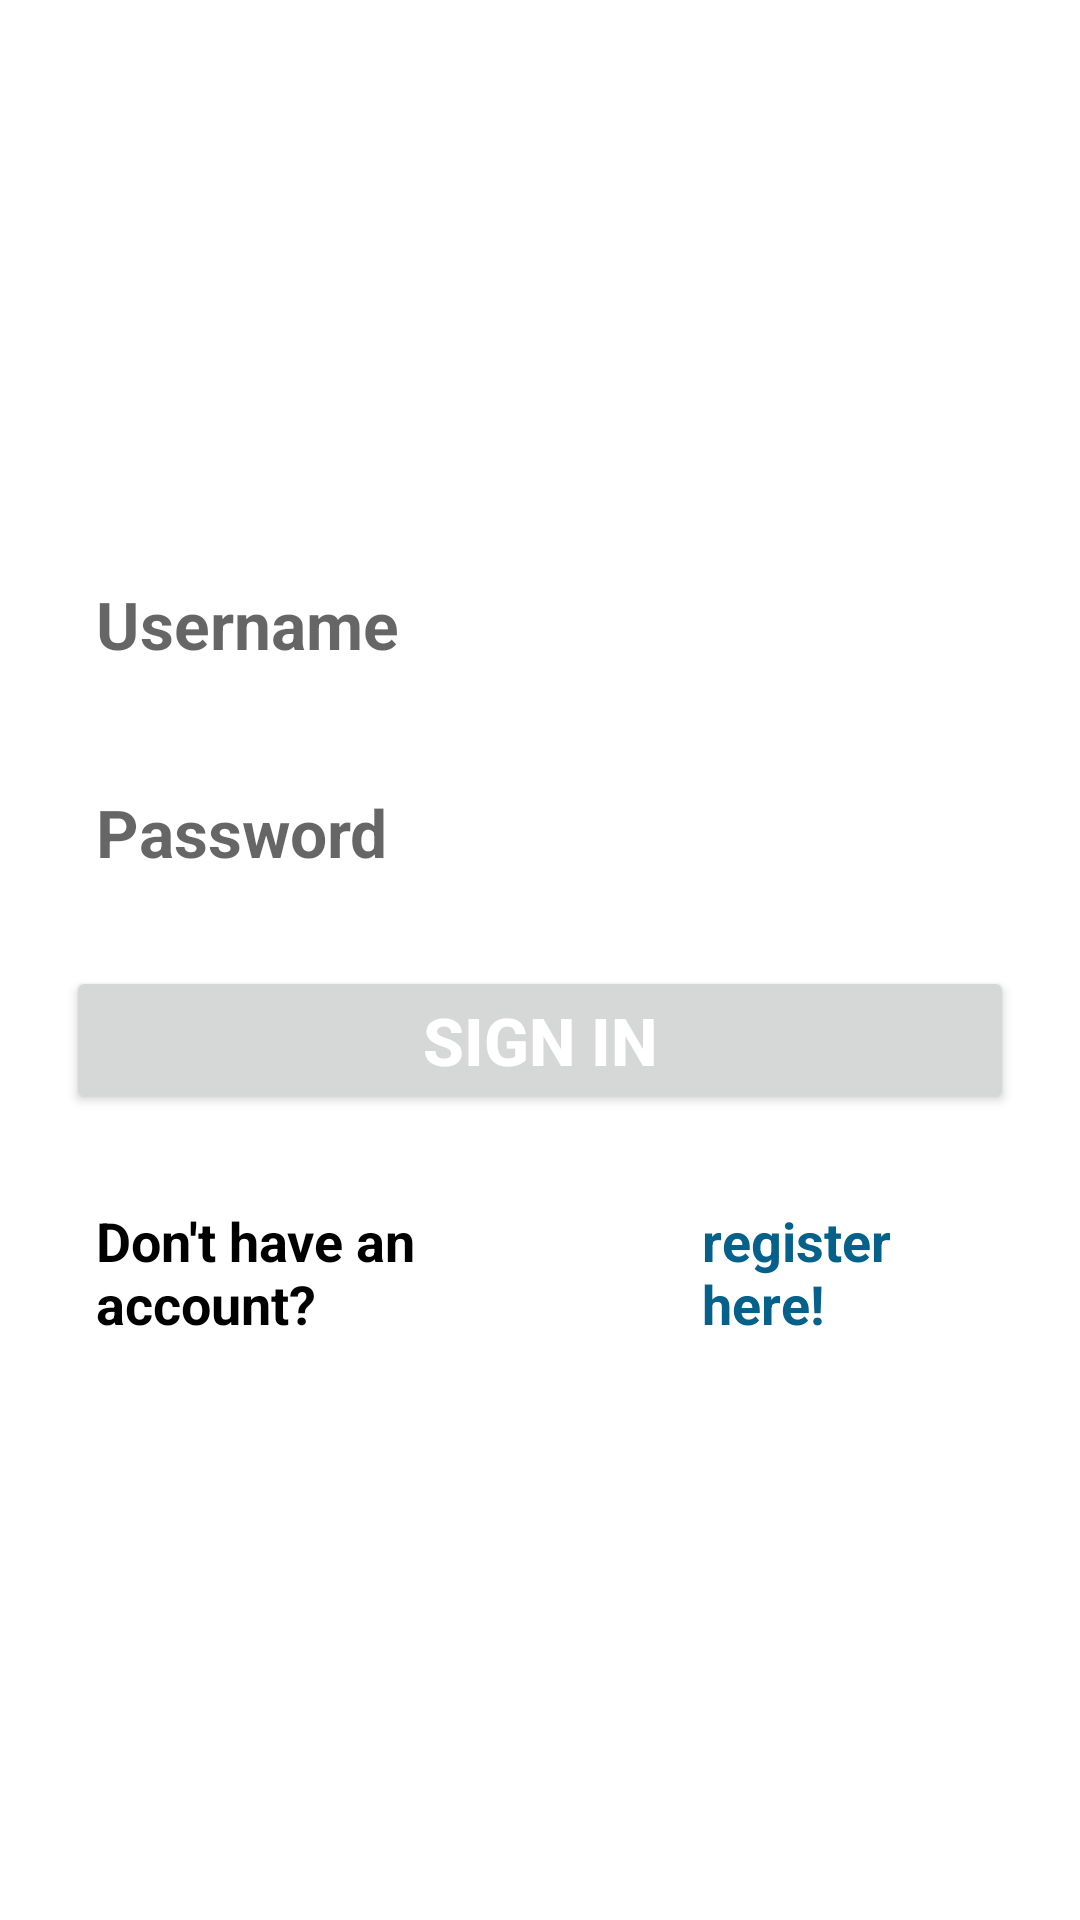

Here is an Android app screen rendered from its layout file. Give the layout XML and the strings, colors and styles it references.
<!-- AndroidManifest.xml: application theme Theme.Spftest1_Sep -->
<!-- res/layout/activity_main.xml -->
<?xml version="1.0" encoding="utf-8"?>
<LinearLayout xmlns:android="http://schemas.android.com/apk/res/android"

    android:layout_width="match_parent"
    android:layout_height="match_parent"
    android:gravity="center"
    android:padding="12dp"
    android:orientation="vertical">



    <EditText
        android:id="@+id/et_username"
        android:layout_width="match_parent"
        android:layout_height="wrap_content"
        android:hint="Username"
        android:background="@drawable/edit_bg"
        android:layout_margin="10dp"
        android:padding="10dp"
        android:textSize="22sp"
        android:textStyle="bold"
        android:textColor="@color/black"/>
    <EditText
        android:id="@+id/et_password"
        android:layout_width="match_parent"
        android:layout_height="wrap_content"
        android:hint="Password"
        android:background="@drawable/edit_bg"
        android:layout_margin="10dp"
        android:padding="10dp"
        android:textSize="22sp"
        android:textStyle="bold"
        android:textColor="@color/black"/>

    <Button
        android:id="@+id/btn_signin"
        android:layout_width="match_parent"
        android:layout_height="wrap_content"
        android:text="sign in"
        android:layout_margin="10dp"
        android:padding="10dp"
        android:textSize="22sp"
        android:textStyle="bold"
        android:textColor="@color/white"/>



    <LinearLayout
        android:layout_width="match_parent"
        android:layout_height="wrap_content"
        android:orientation="horizontal">
        <TextView

            android:layout_width="0dp"
            android:layout_height="wrap_content"
            android:layout_weight="0.8"
            android:text="Don't have an account?"
            android:layout_margin="10dp"
            android:padding="10dp"
            android:textSize="18sp"
            android:textStyle="bold"
            android:textColor="@color/black"/>

        <TextView
            android:id="@+id/text_register"
            android:layout_width="0dp"
            android:layout_height="wrap_content"
            android:layout_weight="0.5"
            android:text="register here!"
            android:layout_margin="10dp"
            android:padding="10dp"
            android:textSize="18sp"
            android:textStyle="bold"
            android:textColor="#06618A"/>
    </LinearLayout>


</LinearLayout>
<!-- resources referenced by this layout -->
<resources>
  <style name="Theme.Spftest1_Sep" parent="Theme.MaterialComponents.DayNight.DarkActionBar">
          
          <item name="colorPrimary">@color/purple_500</item>
          <item name="colorPrimaryVariant">@color/purple_700</item>
          <item name="colorOnPrimary">@color/white</item>
          
          <item name="colorSecondary">@color/teal_200</item>
          <item name="colorSecondaryVariant">@color/teal_700</item>
          <item name="colorOnSecondary">@color/black</item>
          
          <item name="android:statusBarColor" tools:targetApi="l">?attr/colorPrimaryVariant</item>
          
      </style>
  <!-- not gathered from this repository: default colours our renderer supplied (Android Studio template values) -->
  <color name="purple_500">#FF6200EE</color>
  <color name="purple_700">#FF3700B3</color>
  <color name="teal_200">#FF03DAC5</color>
  <color name="teal_700">#FF018786</color>
  <color name="black">#FF000000</color>
  <color name="white">#FFFFFFFF</color>
</resources>
